Image classification data set "dataset" (Sanjay-Raam/IESA-Hackathon on GitHub). Class labels (7): center defect, cracks, edge defect, no defects, open defect, particles, scratches.

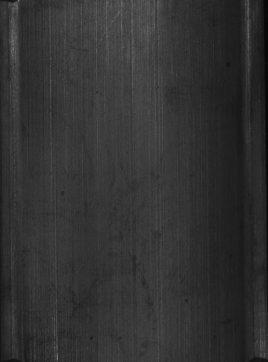
Label: no defects

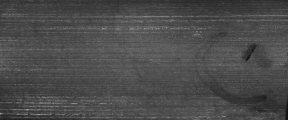
Label: open defect

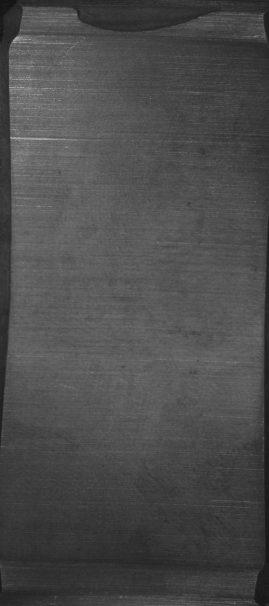
Label: edge defect

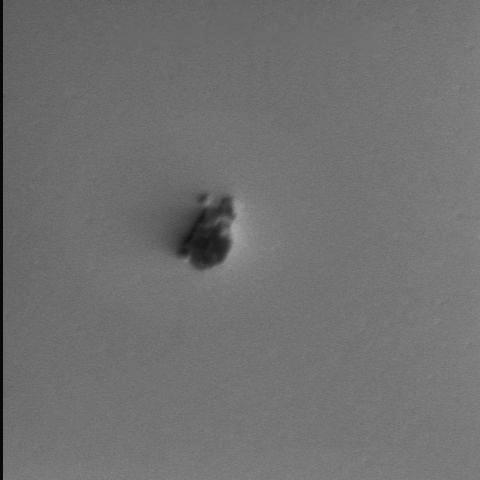
Label: particles

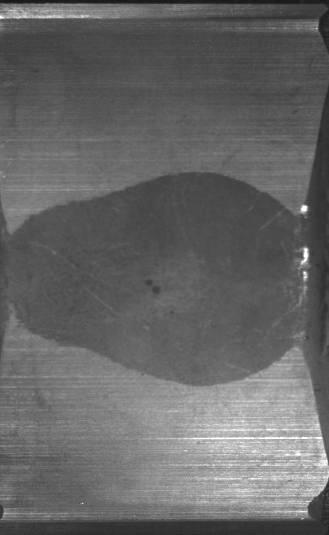
Label: center defect

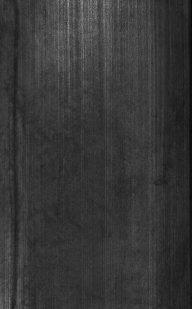
Label: no defects
